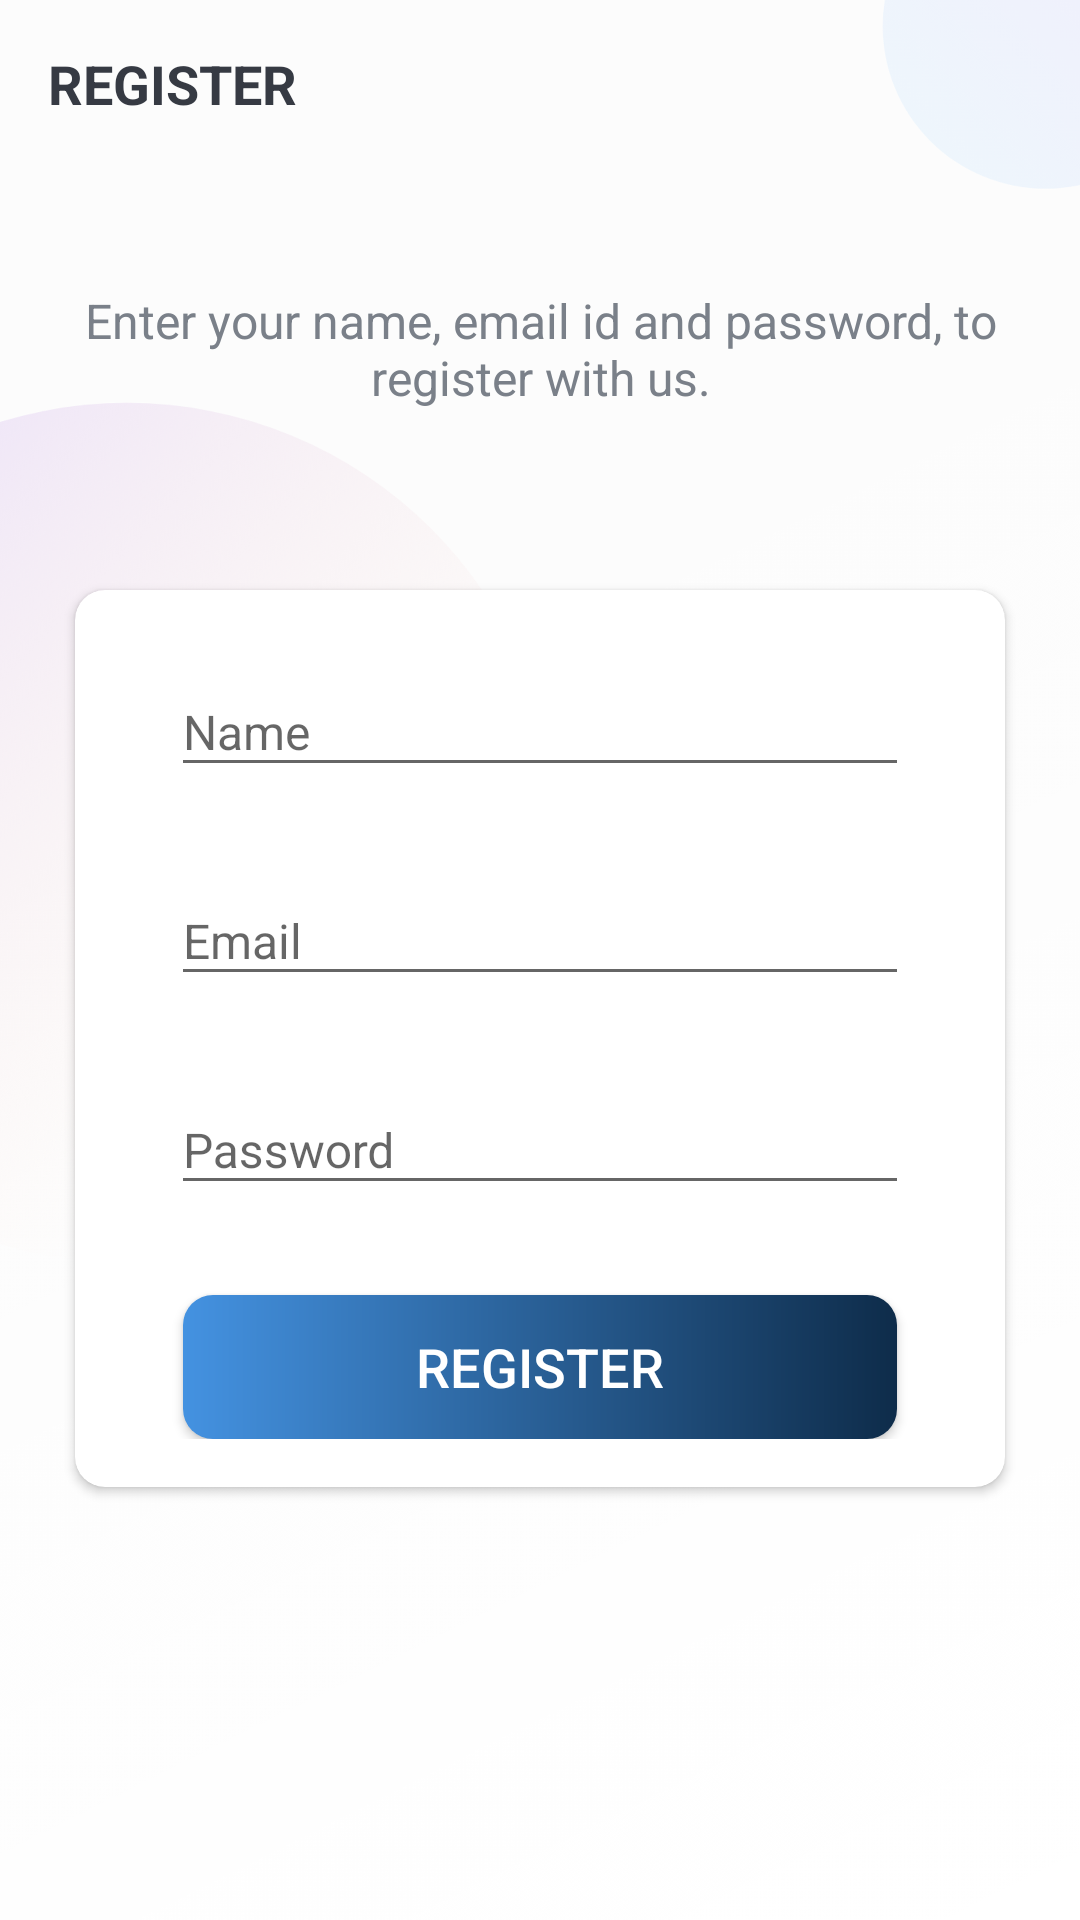

Layout XML and referenced resources for this Android screen:
<!-- AndroidManifest.xml: activity theme AppTheme.NoActionBar -->
<!-- res/layout/activity_register.xml -->
<?xml version="1.0" encoding="utf-8"?>
<LinearLayout xmlns:android="http://schemas.android.com/apk/res/android"
    xmlns:app="http://schemas.android.com/apk/res-auto"
    xmlns:tools="http://schemas.android.com/tools"
    android:layout_width="match_parent"
    android:layout_height="match_parent"
    android:background="@drawable/ic_background"
    android:orientation="vertical"
    tools:context=".view.RegisterActivity">

    <androidx.appcompat.widget.Toolbar
        android:id="@+id/toolbar_register_activity"
        android:layout_width="match_parent"
        android:layout_height="?attr/actionBarSize">

        <TextView
            android:id="@+id/tv_title"
            android:layout_width="match_parent"
            android:layout_height="match_parent"
            android:gravity="center_vertical"
            android:text="@string/register"
            android:textColor="@color/primary_text_color"
            android:textSize="@dimen/toolbar_title_text_size"
            android:textStyle="bold" />

    </androidx.appcompat.widget.Toolbar>

    <LinearLayout
        android:layout_width="match_parent"
        android:layout_height="match_parent"
        android:layout_gravity="center"
        android:layout_marginTop="@dimen/authentication_screen_content_marginTop"
        android:orientation="vertical">

        <TextView
            android:layout_width="match_parent"
            android:layout_height="wrap_content"
            android:layout_marginStart="@dimen/authentication_screen_marginStartEnd"
            android:layout_marginEnd="@dimen/authentication_screen_marginStartEnd"
            android:gravity="center"
            android:text="@string/register_description_text"
            android:textColor="@color/secondary_text_color"
            android:textSize="@dimen/authentication_description_text_size" />

        <androidx.cardview.widget.CardView
            android:layout_width="match_parent"
            android:layout_height="wrap_content"
            android:layout_marginStart="@dimen/authentication_screen_marginStartEnd"
            android:layout_marginTop="@dimen/authentication_screen_card_view_marginTop"
            android:layout_marginEnd="@dimen/authentication_screen_marginStartEnd"
            android:elevation="@dimen/card_view_elevation"
            app:cardCornerRadius="@dimen/card_view_corner_radius">

            <LinearLayout
                android:layout_width="match_parent"
                android:layout_height="wrap_content"
                android:orientation="vertical"
                android:padding="@dimen/card_view_layout_content_padding">

                <com.google.android.material.textfield.TextInputLayout
                    android:layout_width="match_parent"
                    android:layout_height="wrap_content"
                    android:layout_marginStart="@dimen/authentication_screen_til_marginStartEnd"
                    android:layout_marginEnd="@dimen/authentication_screen_til_marginStartEnd">

                    <androidx.appcompat.widget.AppCompatEditText
                        android:id="@+id/et_name"
                        android:layout_width="match_parent"
                        android:layout_height="wrap_content"
                        android:hint="@string/name"
                        android:inputType="textEmailAddress"
                        android:textSize="@dimen/et_text_size" />
                </com.google.android.material.textfield.TextInputLayout>

                <com.google.android.material.textfield.TextInputLayout
                    android:layout_width="match_parent"
                    android:layout_height="wrap_content"
                    android:layout_marginStart="@dimen/authentication_screen_til_marginStartEnd"
                    android:layout_marginTop="@dimen/authentication_screen_til_marginTop"
                    android:layout_marginEnd="@dimen/authentication_screen_til_marginStartEnd">

                    <androidx.appcompat.widget.AppCompatEditText
                        android:id="@+id/et_email"
                        android:layout_width="match_parent"
                        android:layout_height="wrap_content"
                        android:hint="@string/email"
                        android:inputType="textEmailAddress"
                        android:textSize="@dimen/et_text_size" />
                </com.google.android.material.textfield.TextInputLayout>

                <com.google.android.material.textfield.TextInputLayout
                    android:layout_width="match_parent"
                    android:layout_height="wrap_content"
                    android:layout_marginStart="@dimen/authentication_screen_til_marginStartEnd"
                    android:layout_marginTop="@dimen/authentication_screen_til_marginTop"
                    android:layout_marginEnd="@dimen/authentication_screen_til_marginStartEnd">

                    <androidx.appcompat.widget.AppCompatEditText
                        android:id="@+id/et_password"
                        android:layout_width="match_parent"
                        android:layout_height="wrap_content"
                        android:hint="@string/password"
                        android:inputType="textPassword"
                        android:textSize="16sp" />
                </com.google.android.material.textfield.TextInputLayout>

                <Button
                    android:id="@+id/btn_register"
                    android:layout_width="match_parent"
                    android:layout_height="wrap_content"
                    android:layout_gravity="center"
                    android:layout_marginStart="@dimen/btn_marginStartEnd"
                    android:layout_marginTop="@dimen/register_screen_btn_marginTop"
                    android:layout_marginEnd="@dimen/btn_marginStartEnd"
                    android:background="@drawable/shape_button_rounded"
                    android:foreground="?attr/selectableItemBackground"
                    android:gravity="center"
                    android:paddingTop="@dimen/btn_paddingTopBottom"
                    android:paddingBottom="@dimen/btn_paddingTopBottom"
                    android:text="@string/register"
                    android:textColor="@android:color/white"
                    android:textSize="@dimen/btn_text_size" />
            </LinearLayout>
        </androidx.cardview.widget.CardView>
    </LinearLayout>
</LinearLayout>
<!-- resources referenced by this layout -->
<resources>
  <color name="primary_text_color">#363A43</color>
  <color name="secondary_text_color">#7A8089</color>
  <dimen name="authentication_description_text_size">16sp</dimen>
  <dimen name="authentication_screen_card_view_marginTop">60dp</dimen>
  <dimen name="authentication_screen_content_marginTop">40dp</dimen>
  <dimen name="authentication_screen_marginStartEnd">25dp</dimen>
  <dimen name="authentication_screen_til_marginStartEnd">16dp</dimen>
  <dimen name="authentication_screen_til_marginTop">20dp</dimen>
  <dimen name="btn_marginStartEnd">20dp</dimen>
  <dimen name="btn_paddingTopBottom">8dp</dimen>
  <dimen name="btn_text_size">18sp</dimen>
  <dimen name="card_view_corner_radius">10dp</dimen>
  <dimen name="card_view_elevation">10dp</dimen>
  <dimen name="card_view_layout_content_padding">16dp</dimen>
  <dimen name="et_text_size">16sp</dimen>
  <dimen name="register_screen_btn_marginTop">30dp</dimen>
  <dimen name="toolbar_title_text_size">18sp</dimen>
  <!-- drawable ic_background: png bitmap (drawable-hdpi, 53932 bytes) -->
  <!-- drawable shape_button_rounded (drawable) -->
  <?xml version="1.0" encoding="utf-8"?>
  <shape xmlns:android="http://schemas.android.com/apk/res/android"
      android:shape="rectangle">
  
      <gradient
          android:angle="360"
          android:startColor="#4492E1"
          android:endColor="#0E2C4A"
          android:type="linear"/>
      <corners android:radius="10dp"/>
  </shape>
  <string name="email">Email</string>
  <string name="name">Name</string>
  <string name="password">Password</string>
  <string name="register">REGISTER</string>
  <string name="register_description_text">Enter your name, email id and password, to register with us.</string>
  <style name="AppTheme.NoActionBar">
          <item name="windowActionBar">false</item>
          <item name="windowNoTitle">true</item>
      </style>
</resources>
